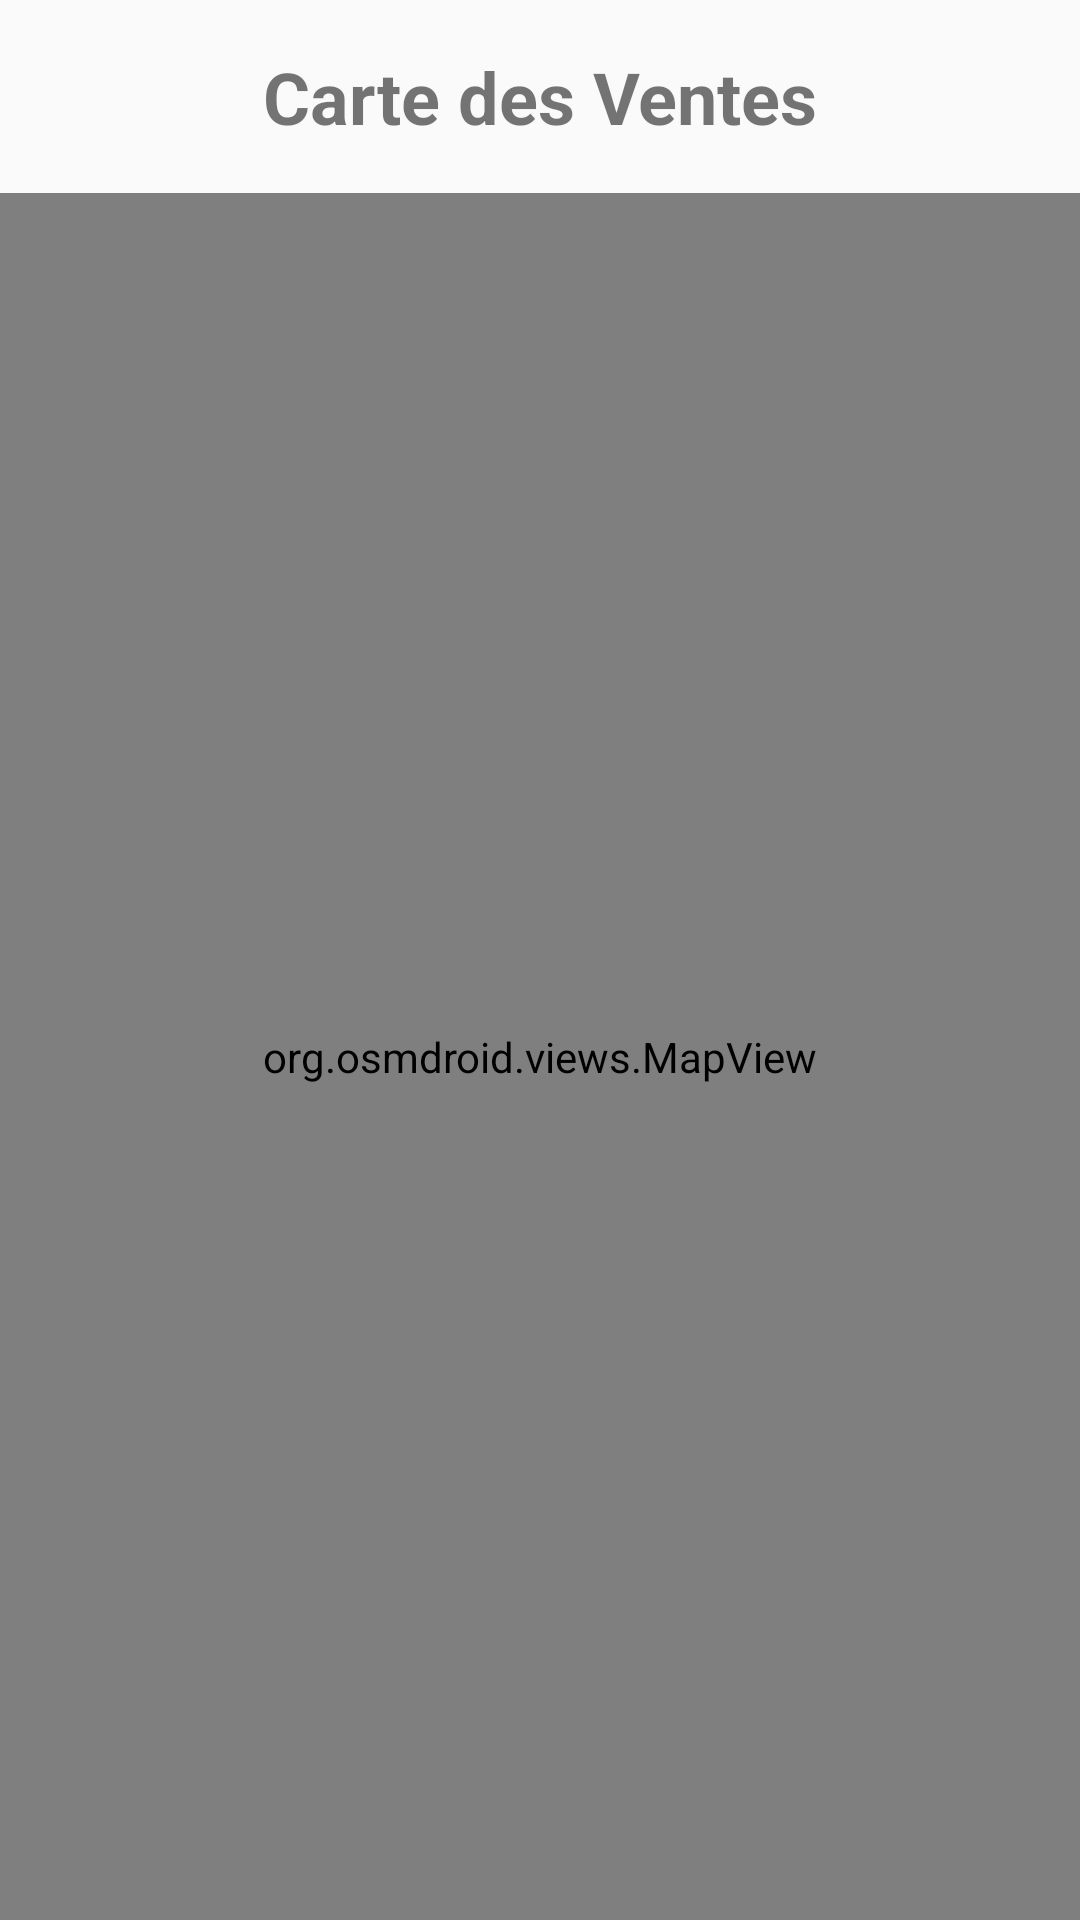

Android layout source for this screen:
<!-- AndroidManifest.xml: application theme Theme.AppCompat.Light.DarkActionBar -->
<!-- res/layout/activity_sales_map.xml -->
<?xml version="1.0" encoding="utf-8"?>
<androidx.constraintlayout.widget.ConstraintLayout 
    xmlns:android="http://schemas.android.com/apk/res/android"
    xmlns:app="http://schemas.android.com/apk/res-auto"
    xmlns:tools="http://schemas.android.com/tools"
    android:layout_width="match_parent"
    android:layout_height="match_parent"
    tools:context=".view.SalesMapActivity">

    <TextView
        android:id="@+id/tvMapTitle"
        android:layout_width="wrap_content"
        android:layout_height="wrap_content"
        android:text="Carte des Ventes"
        android:textSize="24sp"
        android:textStyle="bold"
        app:layout_constraintTop_toTopOf="parent"
        app:layout_constraintStart_toStartOf="parent"
        app:layout_constraintEnd_toEndOf="parent"
        android:layout_marginTop="16dp"/>

    <org.osmdroid.views.MapView
        android:id="@+id/mapView"
        android:layout_width="0dp"
        android:layout_height="0dp"
        app:layout_constraintTop_toBottomOf="@id/tvMapTitle"
        app:layout_constraintBottom_toBottomOf="parent"
        app:layout_constraintStart_toStartOf="parent"
        app:layout_constraintEnd_toEndOf="parent"
        android:layout_marginTop="16dp"/>

    <ProgressBar
        android:id="@+id/progressBar"
        android:layout_width="wrap_content"
        android:layout_height="wrap_content"
        android:visibility="gone"
        app:layout_constraintTop_toTopOf="parent"
        app:layout_constraintBottom_toBottomOf="parent"
        app:layout_constraintStart_toStartOf="parent"
        app:layout_constraintEnd_toEndOf="parent"/>

    <TextView
        android:id="@+id/tvNoLocations"
        android:layout_width="wrap_content"
        android:layout_height="wrap_content"
        android:text="Aucune localisation disponible"
        android:textSize="18sp"
        android:visibility="gone"
        app:layout_constraintTop_toTopOf="parent"
        app:layout_constraintBottom_toBottomOf="parent"
        app:layout_constraintStart_toStartOf="parent"
        app:layout_constraintEnd_toEndOf="parent"/>

</androidx.constraintlayout.widget.ConstraintLayout>
<!-- resources referenced by this layout -->
<resources>

</resources>
